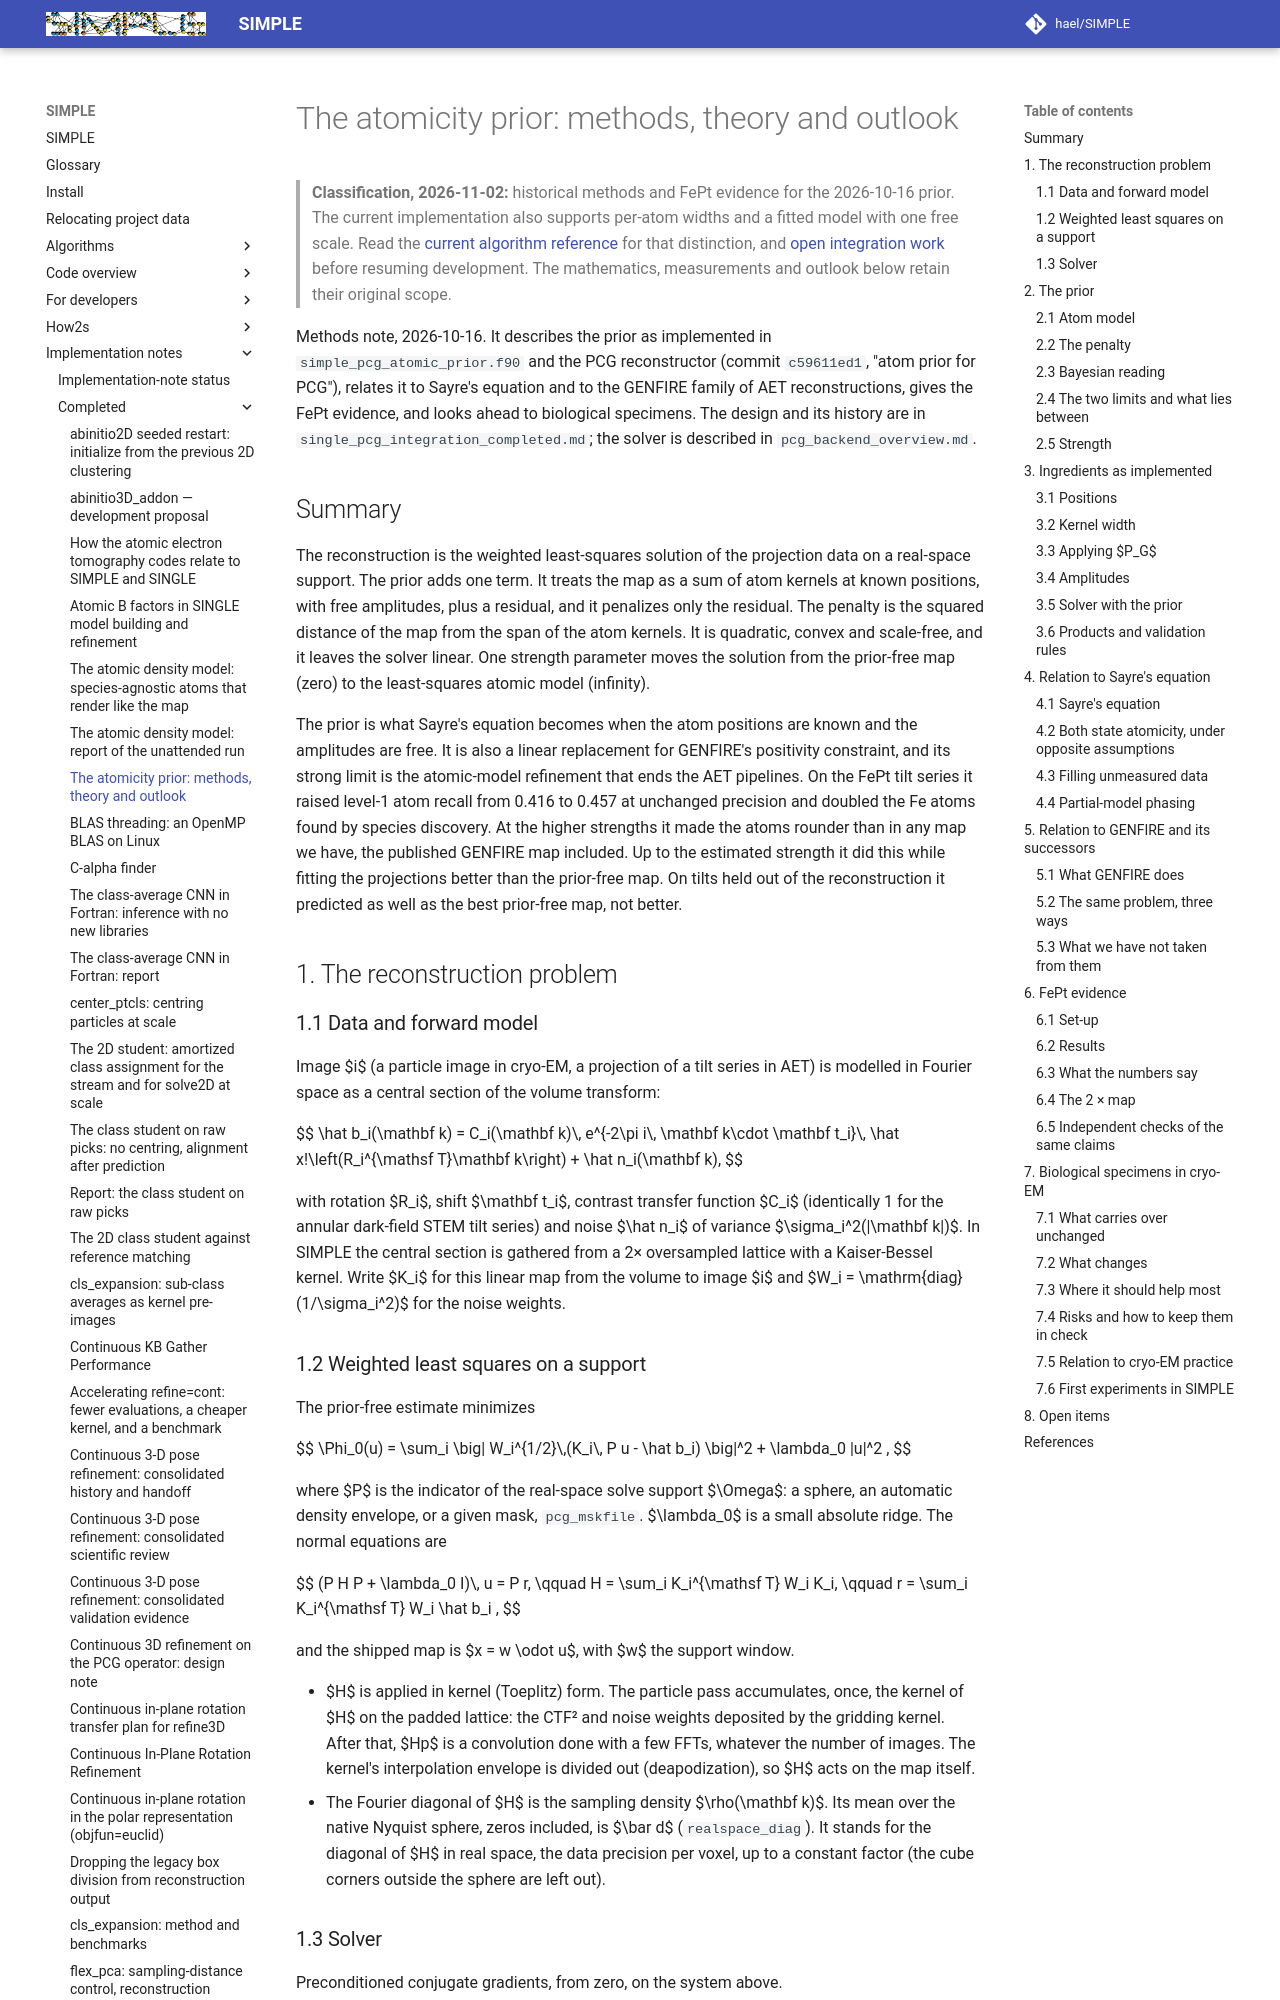

repository: hael/SIMPLE · page: implementation_notes/completed/atomicity_prior_methods.html · generator: mkdocs

# The atomicity prior: methods, theory and outlook

> **Classification, 2026-11-02:** historical methods and FePt evidence for the 2026-10-16 prior.
> The current implementation also supports per-atom widths and a fitted model with one free scale.
> Read the [current algorithm reference](../../algorithms/atomicity_prior.md) for that distinction,
> and [open integration work](../planned/single_pcg_integration_unfinished.md) before resuming development.
> The mathematics, measurements and outlook below retain their original scope.

Methods note, 2026-10-16. It describes the prior as implemented in `simple_pcg_atomic_prior.f90` and the PCG
reconstructor (commit `c59611ed1`, "atom prior for PCG"), relates it to Sayre's equation and to the GENFIRE
family of AET reconstructions, gives the FePt evidence, and looks ahead to biological specimens. The design and
its history are in `single_pcg_integration_completed.md`; the solver is described in `pcg_backend_overview.md`.

## Summary

The reconstruction is the weighted least-squares solution of the projection data on a real-space support. The
prior adds one term. It treats the map as a sum of atom kernels at known positions, with free amplitudes, plus
a residual, and it penalizes only the residual. The penalty is the squared distance of the map from the span of
the atom kernels. It is quadratic, convex and scale-free, and it leaves the solver linear. One strength
parameter moves the solution from the prior-free map (zero) to the least-squares atomic model (infinity).

The prior is what Sayre's equation becomes when the atom positions are known and the amplitudes are free. It
is also a linear replacement for GENFIRE's positivity constraint, and its strong limit is the atomic-model
refinement that ends the AET pipelines. On the FePt tilt series it raised level-1 atom recall from 0.416 to 0.457
at unchanged precision and doubled the Fe atoms found by species discovery. At the higher strengths it made the
atoms rounder than in any map we have, the published GENFIRE map included. Up to the estimated strength it did
this while fitting the projections better than the prior-free map. On tilts
held out of the reconstruction it predicted as well as the best prior-free map, not better.

## 1. The reconstruction problem

### 1.1 Data and forward model

Image $i$ (a particle image in cryo-EM, a projection of a tilt series in AET) is modelled in Fourier space as a
central section of the volume transform:

$$
\hat b_i(\mathbf k) = C_i(\mathbf k)\, e^{-2\pi i\, \mathbf k\cdot \mathbf t_i}\, \hat x\!\left(R_i^{\mathsf T}\mathbf k\right) + \hat n_i(\mathbf k),
$$

with rotation $R_i$, shift $\mathbf t_i$, contrast transfer function $C_i$ (identically 1 for the annular
dark-field STEM tilt series) and noise $\hat n_i$ of variance $\sigma_i^2(|\mathbf k|)$. In SIMPLE the central
section is gathered from a 2× oversampled lattice with a Kaiser-Bessel kernel. Write $K_i$ for this linear map
from the volume to image $i$ and $W_i = \mathrm{diag}(1/\sigma_i^2)$ for the noise weights.

### 1.2 Weighted least squares on a support

The prior-free estimate minimizes

$$
\Phi_0(u) = \sum_i \big\| W_i^{1/2}\,(K_i\, P u - \hat b_i) \big\|^2 + \lambda_0 \|u\|^2 ,
$$

where $P$ is the indicator of the real-space solve support $\Omega$: a sphere, an automatic density envelope,
or a given mask, `pcg_mskfile`. $\lambda_0$ is a small absolute ridge. The normal equations are

$$
(P H P + \lambda_0 I)\, u = P r, \qquad H = \sum_i K_i^{\mathsf T} W_i K_i, \qquad r = \sum_i K_i^{\mathsf T} W_i \hat b_i ,
$$

and the shipped map is $x = w \odot u$, with $w$ the support window.

- $H$ is applied in kernel (Toeplitz) form. The particle pass accumulates, once, the kernel of $H$ on the padded
  lattice: the CTF² and noise weights deposited by the gridding kernel. After that, $Hp$ is a convolution done
  with a few FFTs, whatever the number of images. The kernel's interpolation envelope is divided out
  (deapodization), so $H$ acts on the map itself.
- The Fourier diagonal of $H$ is the sampling density $\rho(\mathbf k)$. Its mean over the native Nyquist sphere,
  zeros included, is $\bar d$ (`realspace_diag`). It stands for the diagonal of $H$ in real space, the data
  precision per voxel, up to a constant factor (the cube corners outside the sphere are left out).
